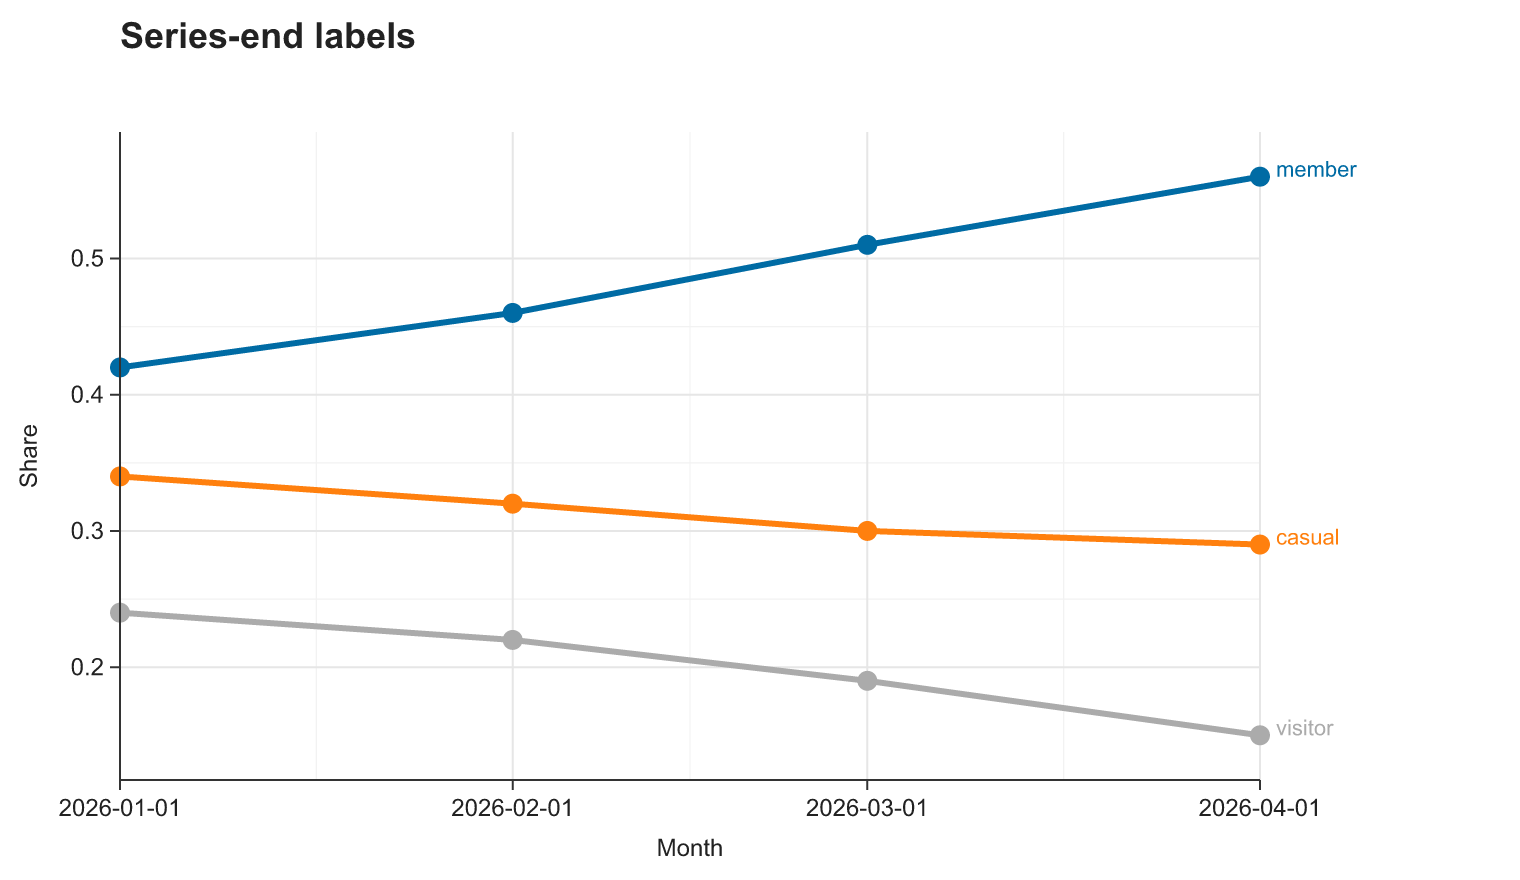

The file beside this chart, header and first rows:
month, share, segment
2026-01-01, 0.42, member
2026-02-01, 0.46, member
2026-03-01, 0.51, member
2026-04-01, 0.56, member
2026-01-01, 0.34, casual
2026-02-01, 0.32, casual
2026-03-01, 0.30, casual
2026-04-01, 0.29, casual
2026-01-01, 0.24, visitor
2026-02-01, 0.22, visitor
2026-03-01, 0.19, visitor
2026-04-01, 0.15, visitor
